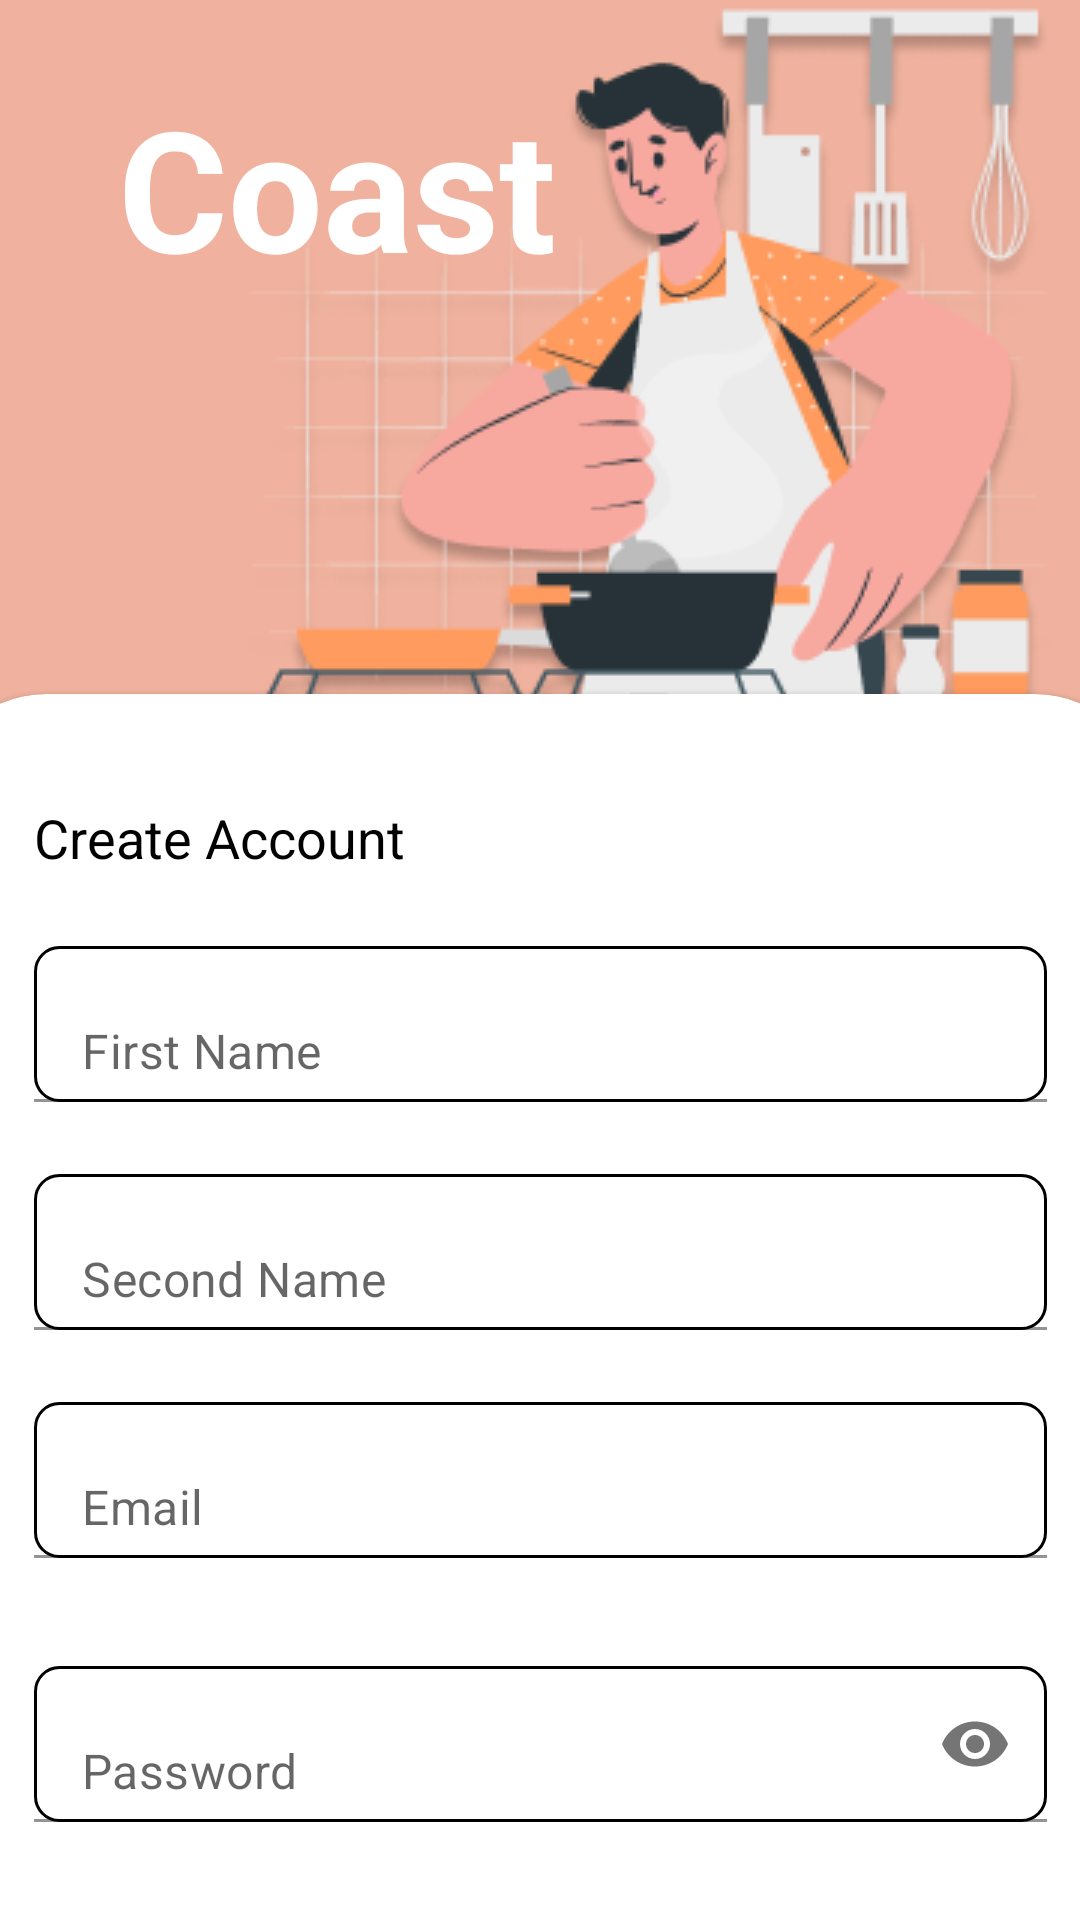

Android layout source for this screen:
<!-- AndroidManifest.xml: application theme Theme.Coast -->
<!-- res/layout/fragment_register.xml -->
<?xml version="1.0" encoding="utf-8"?>
<androidx.constraintlayout.widget.ConstraintLayout xmlns:android="http://schemas.android.com/apk/res/android"
    xmlns:app="http://schemas.android.com/apk/res-auto"
    xmlns:tools="http://schemas.android.com/tools"
    android:layout_width="match_parent"
    android:layout_height="match_parent"
    android:background="@color/mandys_pink"
    tools:context=".register.presentation.RegisterFragment">

    <ProgressBar
        android:id="@+id/register_progress_bar"
        style="?android:attr/progressBarStyle"
        android:layout_width="wrap_content"
        android:layout_height="wrap_content"
        android:visibility="invisible"
        app:layout_constraintBottom_toBottomOf="parent"
        app:layout_constraintEnd_toEndOf="parent"
        app:layout_constraintHorizontal_bias="0.454"
        app:layout_constraintStart_toStartOf="parent"
        app:layout_constraintTop_toTopOf="parent"
        app:layout_constraintVertical_bias="0.204"
        tools:visibility="visible" />

    <ImageView
        android:id="@+id/register_image"
        android:layout_width="wrap_content"
        android:layout_height="0dp"
        android:src="@drawable/small_coast"
        app:layout_constraintEnd_toEndOf="parent"
        app:layout_constraintTop_toTopOf="parent" />

    <com.google.android.material.card.MaterialCardView
        android:id="@+id/register_card_view_wrapper"
        style="@style/CustomCardViewStyle"
        android:layout_width="409dp"
        android:layout_height="0dp"
        android:layout_marginTop="-18dp"
        app:layout_constraintBottom_toBottomOf="parent"
        app:layout_constraintEnd_toEndOf="parent"
        app:layout_constraintStart_toStartOf="parent"
        app:layout_constraintTop_toBottomOf="@+id/register_image">

        <ScrollView
            android:layout_width="match_parent"
            android:layout_height="match_parent">

            <LinearLayout
                android:layout_width="match_parent"
                android:layout_height="wrap_content"
                android:orientation="vertical"
                android:padding="@dimen/large_size">

                <TextView
                    style="@style/header_label2"
                    android:text="@string/create_account"/>

                <com.google.android.material.textfield.TextInputLayout
                    android:id="@+id/register_input_first_name_wrapper"
                    style="@style/wrapper_edit_text"
                    android:layout_marginTop="@dimen/large_size"
                    app:hintEnabled="false">

                    <com.google.android.material.textfield.TextInputEditText
                        android:id="@+id/register_input_first_name"
                        style="@style/input_edit_text"
                        android:hint="@string/first_name"
                        tools:ignore="SpeakableTextPresentCheck" />
                </com.google.android.material.textfield.TextInputLayout>

                <com.google.android.material.textfield.TextInputLayout
                    android:id="@+id/register_input_second_name_wrapper"
                    style="@style/wrapper_edit_text"
                    android:layout_marginTop="@dimen/large_size"
                    app:hintEnabled="false">

                    <com.google.android.material.textfield.TextInputEditText
                        android:id="@+id/register_input_second_name"
                        style="@style/input_edit_text"
                        android:hint="@string/second_name"
                        tools:ignore="SpeakableTextPresentCheck" />
                </com.google.android.material.textfield.TextInputLayout>

                <com.google.android.material.textfield.TextInputLayout
                    android:id="@+id/register_input_email_wrapper"
                    style="@style/wrapper_edit_text"
                    android:layout_marginTop="@dimen/large_size"
                    app:hintEnabled="false">

                    <com.google.android.material.textfield.TextInputEditText
                        android:id="@+id/register_input_email"
                        style="@style/input_edit_text"
                        android:hint="@string/email"
                        tools:ignore="SpeakableTextPresentCheck" />
                </com.google.android.material.textfield.TextInputLayout>

                <com.google.android.material.textfield.TextInputLayout
                    android:id="@+id/register_input_password_wrapper"
                    style="@style/wrapper_edit_text_password"
                    android:layout_marginTop="@dimen/extra_large_size"
                    app:hintEnabled="false">

                    <com.google.android.material.textfield.TextInputEditText
                        android:id="@+id/register_input_password"
                        style="@style/input_edit_text_password"
                        android:hint="@string/password"
                        tools:ignore="SpeakableTextPresentCheck" />
                </com.google.android.material.textfield.TextInputLayout>

                <com.google.android.material.textfield.TextInputLayout
                    android:id="@+id/register_input_confirm_password_wrapper"
                    style="@style/wrapper_edit_text_password"
                    android:layout_marginTop="@dimen/extra_large_size"
                    app:hintEnabled="false">

                    <com.google.android.material.textfield.TextInputEditText
                        android:id="@+id/register_input_confirm_password"
                        style="@style/input_edit_text_password"
                        android:hint="@string/confirm_password"
                        tools:ignore="SpeakableTextPresentCheck" />
                </com.google.android.material.textfield.TextInputLayout>

                <androidx.appcompat.widget.AppCompatButton
                    android:id="@+id/register_btn_register"
                    style="@style/bg_button_auth"
                    android:text="@string/register" />

            </LinearLayout>

        </ScrollView>


    </com.google.android.material.card.MaterialCardView>

    <TextView
        android:id="@+id/textView"
        android:text="@string/app_name"
        app:layout_constraintBottom_toTopOf="@+id/register_card_view_wrapper"
        app:layout_constraintEnd_toEndOf="@+id/register_image"
        app:layout_constraintHorizontal_bias="0.184"
        app:layout_constraintStart_toStartOf="parent"
        app:layout_constraintTop_toTopOf="parent"
        app:layout_constraintVertical_bias="0.159"
        style="@style/header_label_1" />


</androidx.constraintlayout.widget.ConstraintLayout>
<!-- resources referenced by this layout -->
<resources>
  <color name="mandys_pink">#F0B29E</color>
  <dimen name="extra_large_size">36dp</dimen>
  <dimen name="large_size">24dp</dimen>
  <string name="app_name">Coast</string>
  <string name="confirm_password">Confirm Password</string>
  <string name="create_account">Create Account</string>
  <string name="email">Email</string>
  <string name="first_name">First Name</string>
  <string name="password">Password</string>
  <string name="register">Register</string>
  <string name="second_name">Second Name</string>
  <style name="CustomCardViewStyle" parent="@style/Widget.MaterialComponents.CardView">
          <item name="shapeAppearanceOverlay">@style/ShapeAppearanceOverlay_card_custom_corners</item>
      </style>
  <style name="bg_button_auth">
          <item name="android:layout_marginTop">@dimen/extra_large_size</item>
          <item name="android:layout_width">match_parent</item>
          <item name="android:layout_height">48dp</item>
          <item name="android:background">@drawable/bg_button</item>
          <item name="android:textColor">@color/white</item>
      </style>
  <style name="header_label2">
          <item name="android:layout_width">wrap_content</item>
          <item name="android:layout_height">wrap_content</item>
          <item name="android:textColor">@color/black</item>
          <item name="android:textSize">@dimen/extra_medium_text</item>
      </style>
  <style name="header_label_1">
          <item name="android:layout_width">wrap_content</item>
          <item name="android:layout_height">wrap_content</item>
          <item name="android:textColor">@color/white</item>
          <item name="android:textSize">56sp</item>
          <item name="android:textStyle">bold</item>
      </style>
  <style name="input_edit_text">
          <item name="android:layout_width">match_parent</item>
          <item name="android:layout_height">match_parent</item>
          <item name="android:background">@drawable/bg_edit_text</item>
          <item name="android:inputType">textPersonName</item>
      </style>
  <style name="input_edit_text_password">
          <item name="android:layout_width">match_parent</item>
          <item name="android:layout_height">match_parent</item>
          <item name="android:background">@drawable/bg_edit_text</item>
          <item name="android:inputType">textPassword</item>
      </style>
  <style name="wrapper_edit_text">
          <item name="android:layout_width">match_parent</item>
          <item name="android:layout_height">52dp</item>
      </style>
  <style name="wrapper_edit_text_password">
          <item name="android:layout_width">match_parent</item>
          <item name="android:layout_height">52dp</item>
          <item name="passwordToggleEnabled">true</item>
      </style>
  <style name="ShapeAppearanceOverlay_card_custom_corners" parent="">
          <item name="cornerFamily">rounded</item>
          <item name="cornerSizeTopRight">40dp</item>
          <item name="cornerSizeTopLeft">40dp</item>
          <item name="cornerSizeBottomRight">0dp</item>
          <item name="cornerSizeBottomLeft">0dp</item>
      </style>
  <!-- drawable bg_button (drawable) -->
  <?xml version="1.0" encoding="utf-8"?>
  <shape xmlns:android="http://schemas.android.com/apk/res/android">
      <corners  android:radius="8dp"/>
      <solid android:color="@color/vermilion70"/>
  </shape>
  <color name="white">#FFFFFFFF</color>
  <color name="black">#FF000000</color>
  <dimen name="extra_medium_text">18sp</dimen>
  <!-- drawable bg_edit_text (drawable) -->
  <?xml version="1.0" encoding="utf-8"?>
  <shape xmlns:android="http://schemas.android.com/apk/res/android">
      <corners android:radius="8dp" />
      <stroke android:color="@color/black" android:width="1dp" />
      <padding android:bottom="10dp" android:top="10dp" android:left="15dp" android:right="15dp" />
  </shape>
  <color name="teal_200">#FF03DAC5</color>
  <color name="teal_700">#FF018786</color>
  <color name="vermilion70">#BFFF3D00</color>
</resources>
